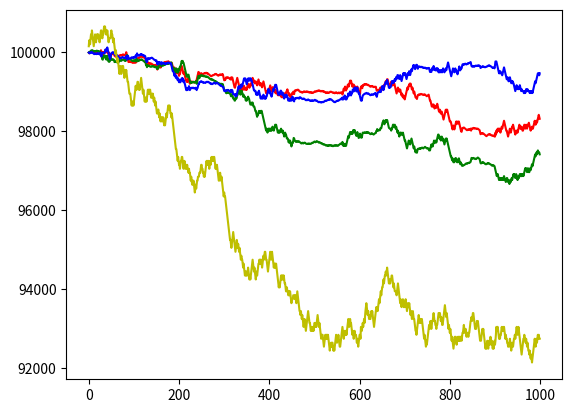

This chart was generated by the following Python code:
import math
import random
from matplotlib import pyplot


class Player:
    def __init__(self, bal, game):
        self.bal = bal
        self.bet = 0

        self.game = game
        self.ai = False

        self.cards = []

        self.finished = False

    def add_bet(self, amount):
        if self.bal >= amount:
            self.bal -= amount
            self.bet += amount

            return True
        else:
            return False

    def add_card(self, card):
        self.cards.append(card)

    def hand(self):
        card = self.game.take()

        self.cards.append(card)

        return True

    def double(self):
        bet = self.bet

        if self.add_bet(bet):
            print("doubled")
            return self.hand()
        else:
            print("can't double")
            return self.hand()

    def is_busted(self):
        score = self.game.get_score(self.cards)

        if score > 21:
            print("busted")

            """reset bet"""
            self.bet = 0

            self.finished = True

            return True
        else:
            return False

    def has_blackjack(self):
        score = self.game.get_score(self.cards)

        if score == 21:
            print("blackjack")
            if not self.game.house_has_bj:
                self.bal += self.bet * 2.5
            else:
                self.bal += self.bet

            self.bet = 0

            self.finished = True
            return True
        else:
            return False

    def ai_bet(self, cap, amount):
        value = self.game.true_deck()

        if value > 0:
            if value > cap:
                self.add_bet(amount)
            elif value < cap:
                self.add_bet(amount/2)
        else:
            self.add_bet(amount/10)

    def ai_play(self, house_cards):
        score = self.game.get_score(self.cards)
        house_score = self.game.get_score(house_cards)
        plan_array = {2: {2: "h", 3: "h", 4: "h", 5: "h", 6: "h", 7: "h", 8: "h", 9: "h", 10: "h", 11: "h"},
                      3: {2: "h", 3: "h", 4: "h", 5: "h", 6: "h", 7: "h", 8: "h", 9: "h", 10: "h", 11: "h"},
                      4: {2: "h", 3: "h", 4: "h", 5: "h", 6: "h", 7: "h", 8: "h", 9: "h", 10: "h", 11: "h"},
                      5: {2: "h", 3: "h", 4: "h", 5: "h", 6: "h", 7: "h", 8: "h", 9: "h", 10: "h", 11: "h"},
                      6: {2: "h", 3: "h", 4: "h", 5: "h", 6: "h", 7: "h", 8: "h", 9: "h", 10: "h", 11: "h"},
                      7: {2: "h", 3: "h", 4: "h", 5: "h", 6: "h", 7: "h", 8: "h", 9: "h", 10: "h", 11: "h"},
                      8: {2: "h", 3: "h", 4: "h", 5: "h", 6: "h", 7: "h", 8: "h", 9: "h", 10: "h", 11: "h"},
                      9: {2: "h", 3: "d", 4: "d", 5: "d", 6: "d", 7: "h", 8: "h", 9: "h", 10: "h", 11: "h"},
                      10: {2: "d", 3: "d", 4: "d", 5: "d", 6: "d", 7: "d", 8: "d", 9: "d", 10: "h", 11: "h"},
                      11: {2: "d", 3: "d", 4: "d", 5: "d", 6: "d", 7: "d", 8: "d", 9: "d", 10: "d", 11: "h"},
                      12: {2: "h", 3: "h", 4: "s", 5: "s", 6: "s", 7: "h", 8: "h", 9: "h", 10: "h", 11: "h"},
                      13: {2: "s", 3: "s", 4: "s", 5: "s", 6: "s", 7: "h", 8: "h", 9: "h", 10: "h", 11: "h"},
                      14: {2: "s", 3: "s", 4: "s", 5: "s", 6: "s", 7: "h", 8: "h", 9: "h", 10: "h", 11: "h"},
                      15: {2: "s", 3: "s", 4: "s", 5: "s", 6: "s", 7: "h", 8: "h", 9: "h", 10: "h", 11: "h"},
                      16: {2: "s", 3: "s", 4: "s", 5: "s", 6: "s", 7: "h", 8: "h", 9: "h", 10: "h", 11: "h"},
                      17: {2: "s", 3: "s", 4: "s", 5: "s", 6: "s", 7: "s", 8: "s", 9: "s", 10: "s", 11: "s"},
                      18: {2: "s", 3: "s", 4: "s", 5: "s", 6: "s", 7: "s", 8: "s", 9: "s", 10: "s", 11: "s"},
                      19: {2: "s", 3: "s", 4: "s", 5: "s", 6: "s", 7: "s", 8: "s", 9: "s", 10: "s", 11: "s"},
                      20: {2: "s", 3: "s", 4: "s", 5: "s", 6: "s", 7: "s", 8: "s", 9: "s", 10: "s", 11: "s"}}

        return plan_array[score][house_score]

    def set_default(self):
        self.cards = []
        self.finished = False

    def show_score(self):
        return self.game.get_score(self.cards), self.cards


class House(Player):
    def __init__(self, bal, game):
        super().__init__(bal, game)
        self.hidden_cards = []

    def add_hidden_card(self, card):
        self.hidden_cards.append(card)

    def un_hide(self):
        self.cards.extend(self.hidden_cards)
        self.hidden_cards = []

    def ai_play_house(self):
        if self.game.get_score(self.cards + self.hidden_cards) > 16:
            return "s"
        else:
            return "h"


class Blackjack:
    def __init__(self, deck_size):
        self.deck_size = deck_size
        self.card_types = ["A", "2", "3", "4", "5", "6", "7", "8", "9", "10", "J", "Q", "K"]

        self.cards = self.reload_deck()

        self.card_count = 0

        self.house_has_bj = False

    def reload_deck(self):
        return {key: 4 * self.deck_size for key in self.card_types}

    def take(self):
        card = random.choice(list(self.cards.keys()))

        """setup card_counter"""
        self.card_score(card)

        if self.cards[card] == 1:
            self.cards.pop(card)
        else:
            self.cards[card] -= 1

        return card

    @staticmethod
    def get_score(lst):
        value = 0
        ace = 0

        for v in lst:
            if v == "A":
                ace += 1

            elif v in ("J", "Q", "K"):
                value += 10

            else:
                value += int(v)

        while ace > 0:
            max_ace = 21 - value

            if max_ace >= 11:
                value += 11
                ace -= 1
            else:
                value += 1
                ace -= 1

        return value

    def play(self, players, hs):
        for player in players:
            card = self.take()
            player.add_card(card)

        card = self.take()
        hs.add_card(card)

        for player in players:
            card = self.take()
            player.add_card(card)

        card = self.take()
        hs.add_hidden_card(card)

        print(f"house: {h.show_score()}")
        if self.get_score(h.cards + h.hidden_cards) == 21:
            self.house_has_bj = True
            print("house has blackjack")

        for i, player in enumerate(players):
            print(f"player_{i}: {player.show_score()}")
            if player.has_blackjack():
                print("blackjack")

        "prevent playing case house blackjack"
        if not self.house_has_bj:

            for i, player in enumerate(players):
                if not player.finished:
                    print(f"player_{i}: {player.show_score()}")

                    playing = True
                    while playing:
                        if player.ai:
                            cmd = player.ai_play(h.cards)
                        else:
                            cmd = input(f"player_{i}: 's', 'h', 'd': ")

                        if cmd == "s":
                            playing = False

                        elif cmd == "h":
                            playing = player.hand()

                        elif cmd == "d":
                            playing = player.double()

                        if player.is_busted():

                            playing = False

                        elif player.has_blackjack():
                            playing = False

                        print(f"player_{i}: {player.show_score()}")

            print("house playing...")
            h.un_hide()
            print(f"house: {self.get_score(h.cards + h.hidden_cards), h.cards, h.hidden_cards}")

            playing = True
            while playing:
                cmd = h.ai_play_house()
                if cmd == "s":
                    playing = False

                elif cmd == "h":
                    playing = h.hand()

                if h.is_busted():
                    playing = False

                elif h.has_blackjack():
                    playing = False

                print(f"house: {self.get_score(h.cards + h.hidden_cards)}")

        """paying out"""
        for i, player in enumerate(players):
            if not player.finished:
                player.finished = True

                score = self.get_score(player.cards)
                if (score > self.get_score(h.cards + h.hidden_cards)) or h.is_busted():
                    print(f"player_{i}: won {player.bet * 2}")

                    player.bal += player.bet * 2

                elif score == self.get_score(h.cards + h.hidden_cards):
                    print(f"player_{i}: won {player.bet}")
                    player.bal += player.bet

                player.bet = 0

    def card_score(self, card):
        if card in ("10", "J", "Q", "K", "A"):
            self.card_count -= 1
        elif card in ("2", "3", "4", "5", "6"):
            self.card_count += 1

    def true_deck(self):
        value = self.card_count/math.ceil(sum(self.cards.values()))
        return value


b = Blackjack(30)

b1 = []
b2 = []
b3 = []
b4 = []

p1 = Player(100000, b)
p2 = Player(100000, b)
p3 = Player(100000, b)
p4 = Player(100000, b)

p1.ai = True
p2.ai = True
p3.ai = True
p4.ai = True

for i in range(1000):

    if sum(b.cards.values()) < 40:
        b.__init__(30)

    #input("start: ")

    p1.set_default()
    p2.set_default()
    p3.set_default()
    p4.set_default()

    p1.ai_bet(7, 100)
    p2.ai_bet(9, 100)
    p3.ai_bet(10, 100)
    p4.add_bet(100)

    h = House(1000, b)
    player_list = [p1, p2, p3, p4]

    b.play(player_list, h)

    print(p1.bal, p2.bal, p3.bal)

    b1.append(p1.bal)
    b2.append(p2.bal)
    b3.append(p3.bal)
    b4.append(p4.bal)
    print(i)

print(p1.bal, p2.bal, p3.bal, p4.bal)

pyplot.plot(b1, color="r")
pyplot.plot(b2, color="g")
pyplot.plot(b3, color="b")
pyplot.plot(b4, color="y")
pyplot.show()


